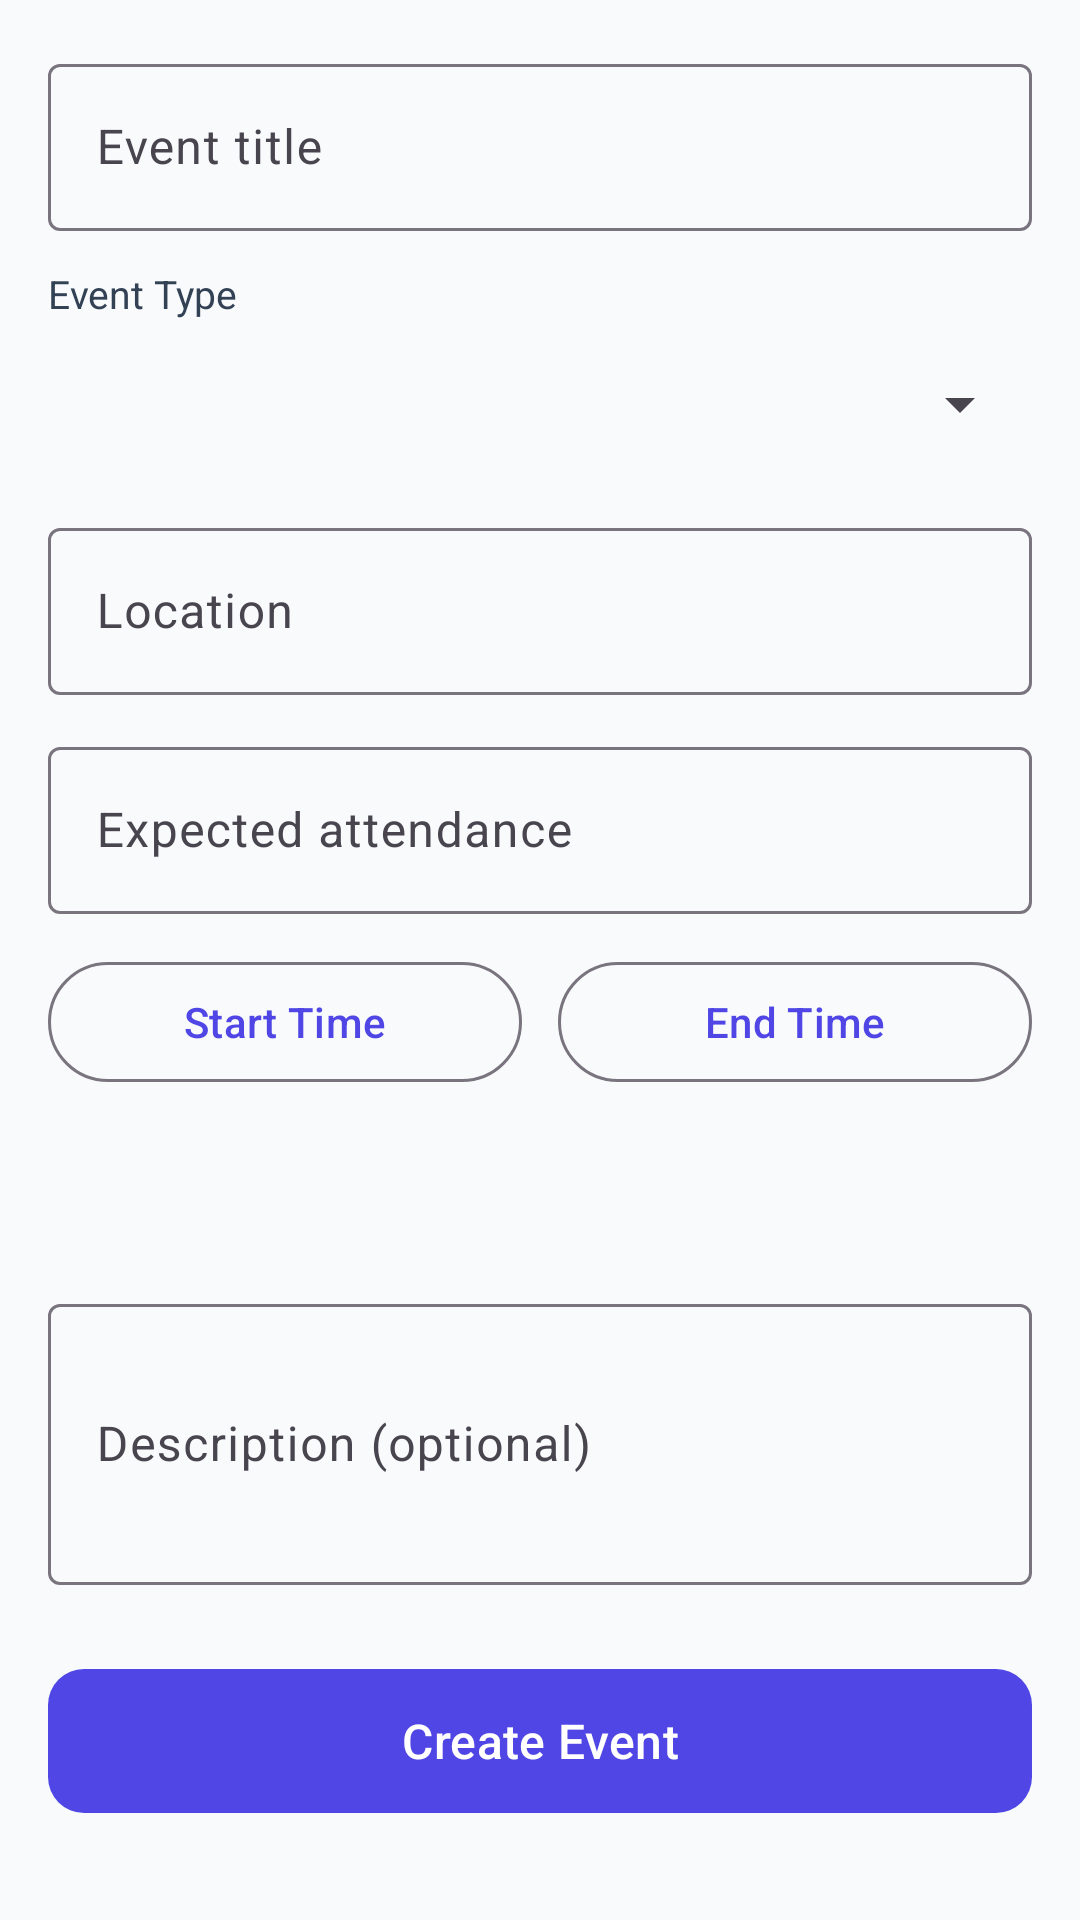

Write the Android layout XML for this screen, with the resource values it uses.
<!-- AndroidManifest.xml: application theme Theme.TapForward -->
<!-- res/layout/fragment_new_event.xml -->
<?xml version="1.0" encoding="utf-8"?>
<ScrollView xmlns:android="http://schemas.android.com/apk/res/android"
    xmlns:app="http://schemas.android.com/apk/res-auto"
    android:layout_width="match_parent"
    android:layout_height="match_parent"
    android:background="@color/slate_50"
    android:fillViewport="true">

    <LinearLayout
        android:layout_width="match_parent"
        android:layout_height="wrap_content"
        android:orientation="vertical"
        android:padding="16dp">

        <com.google.android.material.textfield.TextInputLayout
            style="@style/Widget.Material3.TextInputLayout.OutlinedBox"
            android:layout_width="match_parent"
            android:layout_height="wrap_content"
            android:hint="Event title"
            android:layout_marginBottom="12dp">
            <com.google.android.material.textfield.TextInputEditText
                android:id="@+id/et_event_title"
                android:layout_width="match_parent"
                android:layout_height="wrap_content" />
        </com.google.android.material.textfield.TextInputLayout>

        <TextView
            android:layout_width="wrap_content"
            android:layout_height="wrap_content"
            android:text="Event Type"
            android:textColor="@color/slate_700"
            android:textSize="13sp"
            android:layout_marginBottom="4dp" />

        <Spinner
            android:id="@+id/spinner_event_type"
            android:layout_width="match_parent"
            android:layout_height="48dp"
            android:layout_marginBottom="12dp" />

        <com.google.android.material.textfield.TextInputLayout
            style="@style/Widget.Material3.TextInputLayout.OutlinedBox"
            android:layout_width="match_parent"
            android:layout_height="wrap_content"
            android:hint="Location"
            android:layout_marginBottom="12dp">
            <com.google.android.material.textfield.TextInputEditText
                android:id="@+id/et_location"
                android:layout_width="match_parent"
                android:layout_height="wrap_content" />
        </com.google.android.material.textfield.TextInputLayout>

        <com.google.android.material.textfield.TextInputLayout
            style="@style/Widget.Material3.TextInputLayout.OutlinedBox"
            android:layout_width="match_parent"
            android:layout_height="wrap_content"
            android:hint="Expected attendance"
            android:layout_marginBottom="12dp">
            <com.google.android.material.textfield.TextInputEditText
                android:id="@+id/et_expected"
                android:layout_width="match_parent"
                android:layout_height="wrap_content"
                android:inputType="number" />
        </com.google.android.material.textfield.TextInputLayout>

        <LinearLayout
            android:layout_width="match_parent"
            android:layout_height="wrap_content"
            android:orientation="horizontal"
            android:layout_marginBottom="12dp">

            <com.google.android.material.button.MaterialButton
                android:id="@+id/btn_pick_start"
                android:layout_width="0dp"
                android:layout_weight="1"
                android:layout_height="48dp"
                android:text="Start Time"
                style="@style/Widget.Material3.Button.OutlinedButton"
                android:layout_marginEnd="6dp" />

            <com.google.android.material.button.MaterialButton
                android:id="@+id/btn_pick_end"
                android:layout_width="0dp"
                android:layout_weight="1"
                android:layout_height="48dp"
                android:text="End Time"
                style="@style/Widget.Material3.Button.OutlinedButton"
                android:layout_marginStart="6dp" />
        </LinearLayout>

        <TextView
            android:id="@+id/tv_start_time"
            android:layout_width="wrap_content"
            android:layout_height="wrap_content"
            android:textColor="@color/slate_500"
            android:textSize="12sp"
            android:layout_marginBottom="4dp" />

        <TextView
            android:id="@+id/tv_end_time"
            android:layout_width="wrap_content"
            android:layout_height="wrap_content"
            android:textColor="@color/slate_500"
            android:textSize="12sp"
            android:layout_marginBottom="16dp" />

        <com.google.android.material.textfield.TextInputLayout
            style="@style/Widget.Material3.TextInputLayout.OutlinedBox"
            android:layout_width="match_parent"
            android:layout_height="wrap_content"
            android:hint="Description (optional)"
            android:layout_marginBottom="24dp">
            <com.google.android.material.textfield.TextInputEditText
                android:id="@+id/et_description"
                android:layout_width="match_parent"
                android:layout_height="wrap_content"
                android:minLines="3" />
        </com.google.android.material.textfield.TextInputLayout>

        <com.google.android.material.button.MaterialButton
            android:id="@+id/btn_save"
            android:layout_width="match_parent"
            android:layout_height="56dp"
            android:text="Create Event"
            android:textSize="16sp"
            app:cornerRadius="12dp" />

    </LinearLayout>
</ScrollView>
<!-- resources referenced by this layout -->
<resources>
  <color name="slate_50">#F8FAFC</color>
  <color name="slate_500">#64748B</color>
  <color name="slate_700">#334155</color>
  <style name="Theme.TapForward" parent="Theme.Material3.DayNight.NoActionBar">
          <item name="colorPrimary">@color/indigo_600</item>
          <item name="colorPrimaryVariant">@color/indigo_700</item>
          <item name="colorOnPrimary">@android:color/white</item>
          <item name="colorSecondary">@color/violet_500</item>
          <item name="colorOnSecondary">@android:color/white</item>
          <item name="android:statusBarColor">@color/indigo_700</item>
      </style>
  <color name="indigo_600">#4F46E5</color>
  <color name="indigo_700">#4338CA</color>
  <color name="violet_500">#8B5CF6</color>
</resources>
